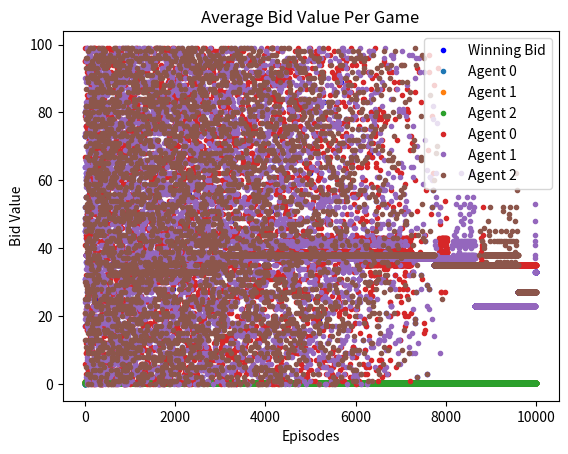

The script that saved this image:
import numpy as np
from matplotlib import pyplot as plt 
import random
import math

class agent: 
    def __init__(self, value, cheapness, hindsight, training_episodes): 
        self.value = value
        self.epsilon = 1
        self.adjustment_factor = 0.000025
        self.hindsight = hindsight # Between 0 and 1; higher hindsight emphasizes bias towards past info VS future projections
        self.cheapness = cheapness # between 0 and 1; higher cheapness emphasizes value over probability 

        # Integer data: Bid value, #wins, #games bidded with this value
        self.int_data = np.zeros((value, 3), dtype=int)
        for x in range(value): 
            self.int_data[x, 0] = x

        # Floating-point data: Win rate, Q-values
        self.float_data = np.ones((value, 3))  
        for x in range(self.value): 
            self.float_data[x, 1] = random.random()

        # Defining loss thresholds
        self.consecutive_losses = 0 # Track consecutive Losses
        self.losing_streak_threshold = training_episodes * self.adjustment_factor # Defines the winning streak
        
        self.consecutive_wins = 0 # Track consecutive wins 
        self.winning_streak_threshold = training_episodes * self.adjustment_factor

    
    def getBid(self, agents): 
        if np.random.rand() < self.epsilon:
            # Explore
            return random.randint(0, self.value - 1)
        else:
            return np.argmax(self.float_data[:, 1])  
            # Exploit: Argmax over Q-values
        

    def updateAgent(self, i, training_episodes, episode, won, agents):
        self.int_data[i, 2] += 1  
        cutoff = 0.8*training_episodes
        alpha = math.pow(episode/training_episodes, 2)

        # Updating actual winrate
        self.float_data[i, 0] = self.int_data[i, 1]/self.int_data[i, 2]

        # Predicting bids
        predictedArr = []
        for x in agents: 
            if x != self:
                predictedArr.append(np.argmax(x.float_data[:,1]))
        
        #Updating projected winrate 
        for x in range(len(self.float_data)): 
            self.float_data[x, 2] = i/max(predictedArr)
        
        #The actual Q-Equation
        if won: 
            self.float_data[i, 1] = math.pow(self.float_data[i, 0], self.hindsight)* math.pow(self.float_data[i, 2], 1-self.hindsight) * (self.value - i)/self.value
            self.int_data[i, 1] += 1
            self.consecutive_losses = 0
            self.consecutive_wins += 1
            if self.consecutive_wins >= self.winning_streak_threshold:
                current_best_bid = np.argmax(self.float_data[:, 1])
                for bid in range(0, current_best_bid):
                    # Adjust Q-values for lower bids
                        self.float_data[bid, 1] += 0.5*self.adjustment_factor
                for bid in range(current_best_bid + 1, self.value):
                    # Adjust Q-values for higher bids
                    self.float_data[bid, 1] += 0.5*self.adjustment_factor
        else: 
            self.float_data[i, 1] = math.pow(self.float_data[i, 0], self.hindsight)* math.pow(self.float_data[i, 2], 1-self.hindsight) * (self.value - i)/self.value
            self.consecutive_wins = 0
            self.consecutive_losses += 1
            if self.consecutive_losses >= self.losing_streak_threshold:
                current_best_bid = np.argmax(self.float_data[:, 1])
                for bid in range(current_best_bid + 1, self.value):
                    # Adjust Q-values for higher bids
                    self.float_data[bid, 1] += self.adjustment_factor
                for bid in range(0, current_best_bid):
                    self.float_data[bid, 1] -= self.adjustment_factor


        # Updating decay rate
        decay_rate = 1/(cutoff)
        if self.epsilon > 0: 
            self.epsilon = self.epsilon-decay_rate

class game: 
    def __init__(self, agents, gm, training_episodes, episode): 
        self.agents = agents
        self.gameMode = gm

        #Getting the bids for each agent
        self.bids = []
        for x in agents: 
            bid = int(x.getBid(agents))
            self.bids.append(bid)
            
        winner = self.getWinner(self.bids, self.gameMode)
        self.winning_value = self.bids[winner]

        #UPDATE AGENTS
        for x in range(len(agents)): 
            ind = self.bids[x]
            agents[x].updateAgent(ind, training_episodes, episode, x == winner, agents)


    def getWinner(self, bids, gameMode): 
        if gameMode == "standard": 
            max_bid = max(bids)
            num_max_bids = bids.count(max_bid)
            if num_max_bids > 1:
                tied_agents = [i for i, x in enumerate(bids) if x == max_bid]
                random.shuffle(tied_agents)
                return random.choice(tied_agents)
            else:
                return bids.index(max_bid)
        elif gameMode == "second-price":
            # Sort bids and find the second unique maximum value
            unique_sorted_bids = sorted(set(bids), reverse=True)
            if len(unique_sorted_bids) >= 2:
                secondMax = unique_sorted_bids[1]
                secondMaxIndices = [i for i, x in enumerate(bids) if x == secondMax]
                return random.choice(secondMaxIndices)  # Randomly choose if there are multiple second max
            else:
                # If there is no second max (all bids are equal), pick a random winner
                return random.randint(0, len(bids) - 1)

def train(): 
    training_episodes = 10000
    values = "standard" #Value generation either "random" (from 50 to 100) or "standard" (all 100)
    cheapness = "standard" #Random generation of emphasis on value VS probability of winning 
    numAgents = 3
    gameMode = "second-price" # Gamemode either "second-price" (second-highest price) or "standard"
    hindsight = "standard" # Hindsight either "random" or "standard"

    agents = []
    for x in range(numAgents): 
        v = makeValues(values)
        c = getCheapness(cheapness)
        h = getHindsight(hindsight)
        agents.append(agent(v, c, h, training_episodes))
    gameCount = 1

    #Prep for some summary stats
    bidArr = np.empty((0, len(agents)), int)
    winArr = []
    win_rates = []  
    all_bids = []   
    
    #Running the game
    for episode in range(training_episodes): 
        #Create a new game, with parameters for # of agents and gamemode 
        g = game(agents, gameMode, training_episodes, episode)


        # Collecting statistics
        bidArr = np.vstack((bidArr, g.bids))
        winArr.append(g.winning_value)
        gameCount += 1
        agent_wins = [agent.int_data[:, 1].sum() for agent in agents]
        agent_bids = g.bids
        for x in range(len(agent_wins)): 
            agent_wins[x] = agent_wins[x]/(episode+1)
        win_rates.append(agent_wins)
        all_bids.append(agent_bids)
   
    #More summary debug and stat info
    winPlot(winArr)
    
    getWinRates(win_rates, all_bids, training_episodes, agents, values, cheapness, gameMode)

def getWinRates(win_rates, all_bids, training_episodes, agents, values, cheapness, gameMode):
    win_rates = np.array(win_rates)
    all_bids = np.array(all_bids)

    # Plots win rates of each agent over episodes
    
    for i, agent_wins in enumerate(win_rates.T):
        plt.plot(range(training_episodes), agent_wins, marker = '.', linestyle = '', label=f"Agent {i}")

    plt.xlabel('Episodes')
    plt.ylabel('Win Rate Per Agent')
    plt.title('Win Rates Over Time')
    plt.legend()
    plt.show()

    # Plots average bids of each agent over episodes
    for i, agent_bids in enumerate(all_bids.T):
        plt.plot(range(training_episodes), agent_bids, marker = '.', linestyle = '', label=f"Agent {i}")

    plt.xlabel('Episodes')
    plt.ylabel('Bid Value')
    plt.title('Average Bid Value Per Game')
    plt.legend()
    plt.show()

    # Displays agent's value and games won by agents
    for idx, ag in enumerate(agents):
        print(f"Agent {idx} value:", ag.value)
        print(f"Agent {idx} cheapness:", ag.cheapness)
        print(f"Agent {idx} hindsight bias:", ag.hindsight)
        print(f"Games won by Agent {idx}:", ag.int_data[:, 1].sum(), "of", training_episodes)
        wins = agents[idx].int_data[:, 1].sum()

        # Calculate the total value of wins (number of wins multiplied by agent's value)
        total_win_value = wins * agents[idx].value

        
        if len(all_bids) == training_episodes and len(win_rates) == training_episodes:
            # Calculate the total of winning bids, count of winning episodes, and average winning bid
            winning_bids = [all_bids[episode][idx] 
                            for episode in range(training_episodes) 
                            if idx == np.argmax(all_bids[episode])]
            total_winning_bids = sum(winning_bids)
            winning_episodes_count = len(winning_bids)
            average_winning_bid = np.mean(winning_bids) if winning_episodes_count > 0 else 0
            aggregate_payoff = total_win_value - total_winning_bids

            # Print the result, total winning bids, and average winning bid for each agent
            print(f"Agent {idx}: Average Winning Bid = {average_winning_bid}")
            print(f"Agent {idx}: Aggregate Payoff = {aggregate_payoff}")

def winPlot(list_1d):
    # The length of x_values should match the number of games played
    num_games = len(list_1d)
    x_values = range(1, num_games + 1)

    # Plot the list of winning bids
    plt.plot(x_values, list_1d, marker='.', linestyle = '', color='blue', label='Winning Bid')

    # Adding labels and title
    plt.xlabel('Game Number')
    plt.ylabel('Bid Value')
    plt.title('Winning Bids Over Time')
    plt.legend()

    # Show the plot
    plt.show()

    # Call the plotting function with actual data from the training


def makeValues(values): 
    if values == "standard": 
        return(100)
    else: 
        v = random.randint(50, 100) 
        return(v)  

def getCheapness(c): 
    if c == "standard": 
        return(0.6)
    else: 
        return(random.random())


def getHindsight(h): 
    if h == "standard": 
        return(1)
    else: 
        return(0.2*random.random())

train()
#Edit the train method

